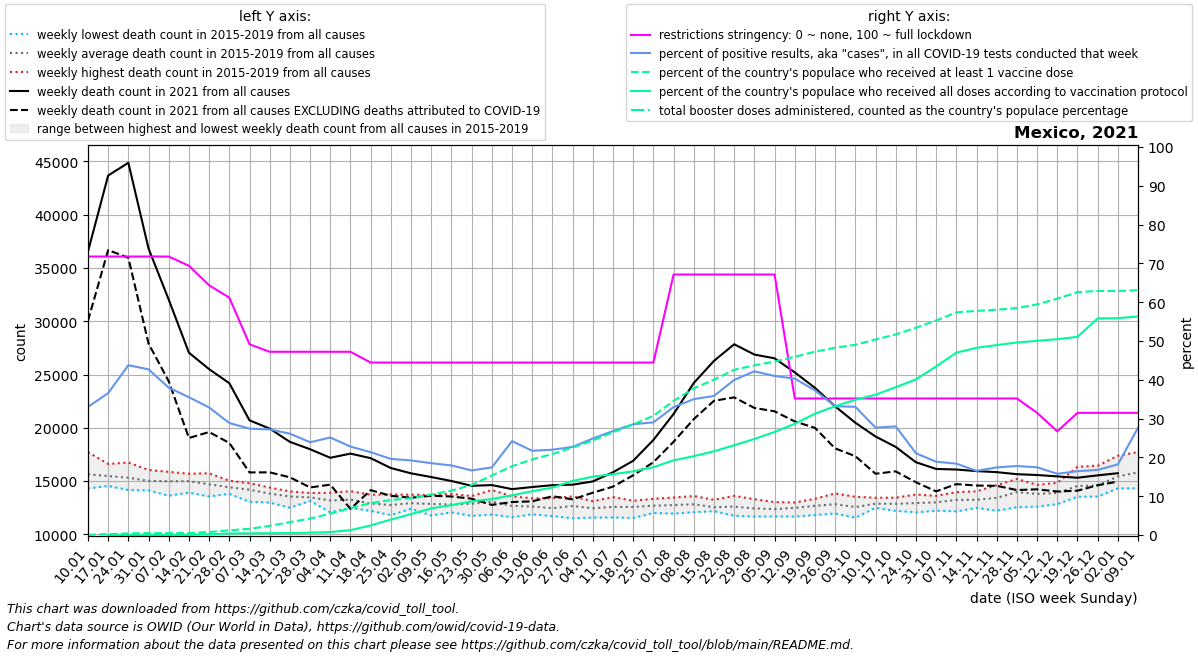

The file beside this chart, header and first rows:
date, location, time_unit, time, deaths_2010_all_ages, deaths_2011_all_ages, deaths_2012_all_ages, deaths_2013_all_ages, deaths_2014_all_ages, deaths_2015_all_ages, deaths_2016_all_ages, deaths_2017_all_ages, deaths_2018_all_ages, deaths_2019_all_ages, deaths_2020_all_ages, deaths_2021_all_ages, deaths_2022_all_ages, new_deaths, new_cases_smoothed, new_tests_smoothed, positive_test_percent, stringency_index, people_vaccinated, people_fully_vaccinated
2021-01-10, Mexico, weekly, 1, , , , , , 15101, 14299, 14312, 16721, 17723, 16688, 36536, , 6493, 71521, 217876, 33.01, 71.76, 61049, 
2021-01-17, Mexico, weekly, 2, , , , , , 15449, 14540, 14583, 16170, 16602, 16859, 43676, , 6998, 96890, 264846, 36.56, 71.76, 292520, 2538
2021-01-24, Mexico, weekly, 3, , , , , , 14820, 14557, 14163, 16738, 16252, 16292, 44875, , 8910, 118090, 269831, 43.76, 71.76, 541986, 16188
2021-01-31, Mexico, weekly, 4, , , , , , 14172, 14902, 14118, 16041, 15864, 15641, 36826, , 8922, 112916, 264232, 42.7, 71.76, 626037, 33558
2021-02-07, Mexico, weekly, 5, , , , , , 13628, 15160, 14444, 15770, 15862, 15268, 32028, , 7664, 75856, 198897, 37.97, 71.76, 634453, 59613
2021-02-14, Mexico, weekly, 6, , , , , , 13914, 15691, 14330, 15306, 15689, 15751, 27048, , 8007, 68897, 194175, 35.51, 69.38, 641417, 84233
2021-02-21, Mexico, weekly, 7, , , , , , 13550, 15725, 14165, 14588, 15445, 14925, 25502, , 5900, 53882, 163714, 32.87, 64.35, 1015744, 264109
2021-02-28, Mexico, weekly, 8, , , , , , 13799, 15034, 14278, 14199, 14755, 14542, 24184, , 5608, 46755, 161968, 28.88, 61.18, 1574038, 516490
2021-03-07, Mexico, weekly, 9, , , , , , 13054, 14797, 14456, 14001, 14639, 13954, 20698, , 4889, 43374, 158267, 27.4, 49.14, 2085374, 590631
2021-03-14, Mexico, weekly, 10, , , , , , 12979, 14351, 13844, 13552, 14391, 14049, 19924, , 4106, 39142, 143822, 27.21, 47.22, 3070190, 607584
2021-03-21, Mexico, weekly, 11, , , , , , 12498, 14025, 13948, 13497, 13749, 13901, 18677, , 3326, 31424, 120304, 26.12, 47.22, 4335688, 655090
2021-03-28, Mexico, weekly, 12, , , , , , 13133, 13418, 13878, 13254, 13660, 13235, 17987, , 3587, 31870, 133354, 23.91, 47.22, 5524102, 787105
2021-04-04, Mexico, weekly, 13, , , , , , 12066, 13411, 13307, 13191, 13903, 13729, 17183, , 2524, 28017, 112231, 25.13, 47.22, 7181255, 992979
2021-04-11, Mexico, weekly, 14, , , , , , 12477, 12710, 13470, 13577, 14049, 13564, 17576, , 5191, 25270, 111753, 22.8, 47.22, 8998311, 1645121
2021-04-18, Mexico, weekly, 15, , , , , , 12202, 12422, 13210, 12888, 13718, 14074, 17147, , 3001, 28100, 131581, 21.34, 44.44, 10731263, 3221472
2021-04-25, Mexico, weekly, 16, , , , , , 11796, 11939, 13212, 13080, 13743, 15043, 16220, , 2608, 23923, 121945, 19.61, 44.44, 11746039, 5191958
2021-05-02, Mexico, weekly, 17, , , , , , 12403, 12481, 13363, 12657, 13718, 17134, 15722, , 2286, 21425, 111655, 19.22, 44.44, 12361338, 7036774
2021-05-09, Mexico, weekly, 18, , , , , , 11763, 12723, 13016, 13040, 13698, 18862, 15374, , 1752, 18288, 98862, 18.51, 44.44, 13587804, 8951331
2021-05-16, Mexico, weekly, 19, , , , , , 12059, 12478, 12868, 12784, 13792, 20672, 15004, , 1452, 16019, 89412, 17.93, 44.44, 14888093, 10040101
2021-05-23, Mexico, weekly, 20, , , , , , 11732, 12483, 13361, 13172, 13590, 22374, 14551, , 1210, 15499, 93121, 16.64, 44.44, 16830031, 11307104
2021-05-30, Mexico, weekly, 21, , , , , , 11856, 13019, 13165, 13125, 14160, 23296, 14621, , 1860, 15442, 88785, 17.42, 44.44, 19988256, 12074899
2021-06-06, Mexico, weekly, 22, , , , , , 11608, 12222, 12510, 13567, 13438, 23248, 14242, , 1208, 20212, 83639, 24.18, 44.44, 23085941, 13342175
2021-06-13, Mexico, weekly, 23, , , , , , 11876, 12011, 12753, 13025, 13382, 24247, 14438, , 1346, 19325, 89105, 21.71, 44.44, 25394353, 14702478
2021-06-20, Mexico, weekly, 24, , , , , , 11709, 11994, 12724, 12451, 13398, 24881, 14612, , 1037, 21615, 98342, 21.99, 44.44, 27203111, 15904990
2021-06-27, Mexico, weekly, 25, , , , , , 11510, 12117, 13154, 12932, 13562, 25179, 14661, , 1377, 26139, 114894, 22.7, 44.44, 29335033, 18188448
2021-07-04, Mexico, weekly, 26, , , , , , 11571, 12203, 12736, 12610, 13111, 24914, 14964, , 1058, 32032, 128706, 24.88, 44.44, 31745516, 19587905
2021-07-11, Mexico, weekly, 27, , , , , , 11583, 12439, 12502, 12845, 13496, 25708, 15825, , 1347, 42619, 158407, 26.8, 44.44, 34458412, 20429432
2021-07-18, Mexico, weekly, 28, , , , , , 11538, 12241, 12822, 13114, 13146, 26640, 16902, , 1362, 61197, 213985, 28.55, 44.44, 37152333, 21368187
2021-07-25, Mexico, weekly, 29, , , , , , 12003, 12316, 12512, 13334, 13276, 26601, 18857, , 2093, 77936, 268528, 29.03, 44.44, 39999117, 22775544
2021-08-01, Mexico, weekly, 30, , , , , , 11947, 12141, 12923, 13455, 13256, 25898, 21300, , 2610, 101961, 308938, 32.97, 67.13, 45007915, 25081319
2021-08-08, Mexico, weekly, 31, , , , , , 12083, 12456, 12967, 12997, 13596, 24901, 24204, , 3386, 112287, 320604, 35.02, 67.13, 49221648, 26475808
2021-08-15, Mexico, weekly, 32, , , , , , 12237, 12173, 12464, 12602, 13242, 23897, 26282, , 3747, 121243, 338267, 35.84, 67.13, 52139383, 28104612
2021-08-22, Mexico, weekly, 33, , , , , , 11739, 12261, 12638, 12767, 13610, 22767, 27841, , 4988, 129173, 323616, 39.96, 67.13, 55451320, 30131689
2021-08-29, Mexico, weekly, 34, , , , , , 11670, 12245, 12432, 12503, 13293, 21813, 26873, , 5010, 117343, 278239, 42.19, 67.13, 56942911, 32243605
2021-09-05, Mexico, weekly, 35, , , , , , 11680, 12137, 12172, 12811, 13023, 20894, 26520, , 4975, 97943, 238805, 40.98, 67.13, 58212621, 34598166
2021-09-12, Mexico, weekly, 36, , , , , , 11668, 12285, 12933, 12556, 12986, 20239, 25200, , 4608, 88677, 219866, 40.3, 35.19, 59842811, 37344334
2021-09-19, Mexico, weekly, 37, , , , , , 11814, 12491, 13333, 12780, 12943, 19546, 23747, , 3755, 69354, 185400, 37.27, 35.19, 61524264, 40711234
2021-09-26, Mexico, weekly, 38, , , , , , 11957, 12203, 13164, 12994, 13838, 18885, 22011, , 3947, 60530, 182447, 33.19, 35.19, 62880531, 43241823
2021-10-03, Mexico, weekly, 39, , , , , , 11560, 12300, 12604, 12807, 13521, 19010, 20474, , 3142, 56402, 170599, 33.04, 35.19, 63839059, 45398270
2021-10-10, Mexico, weekly, 40, , , , , , 12484, 12500, 13026, 12931, 13433, 18563, 19181, , 3494, 41295, 149153, 27.67, 35.19, 65643170, 47102360
2021-10-17, Mexico, weekly, 41, , , , , , 12397, 12201, 13031, 13232, 13438, 18914, 18202, , 2295, 40473, 144411, 28, 35.19, 67328355, 49616028
2021-10-24, Mexico, weekly, 42, , , , , , 12063, 12365, 13390, 13115, 13736, 18907, 16764, , 1878, 28433, 134837, 21.07, 35.19, 69582411, 52232956
2021-10-31, Mexico, weekly, 43, , , , , , 12221, 12506, 13216, 13435, 13611, 19661, 16136, , 2106, 24204, 128271, 18.9, 35.19, 71991824, 56576883
2021-11-07, Mexico, weekly, 44, , , , , , 12153, 12735, 13538, 13772, 13959, 20367, 16081, , 1369, 20091, 109352, 18.39, 35.19, 74737879, 61202582
2021-11-14, Mexico, weekly, 45, , , , , , 12543, 12478, 13258, 13897, 14035, 21475, 15933, , 1355, 20043, 121035, 16.54, 35.19, 75226691, 62842122
2021-11-21, Mexico, weekly, 46, , , , , , 12217, 12837, 13197, 14612, 14238, 21732, 15836, , 1283, 17415, 99964, 17.42, 35.19, 75616759, 63754438
2021-11-28, Mexico, weekly, 47, , , , , , 12542, 13616, 13584, 15202, 14855, 22388, 15643, , 1487, 20159, 113464, 17.78, 35.19, 76213036, 64617949
2021-12-05, Mexico, weekly, 48, , , , , , 12597, 13678, 14233, 14647, 13793, 22623, 15566, , 1344, 18907, 108256, 17.45, 31.48, 77401715, 65182588
2021-12-12, Mexico, weekly, 49, , , , , , 12830, 13396, 14470, 14833, 13894, 23596, 15437, , 1417, 16730, 106001, 15.78, 26.72, 79340078, 65729994
2021-12-19, Mexico, weekly, 50, , , , , , 13526, 13697, 16334, 15216, 13926, 25414, 15311, , 1215, 16298, 99053, 16.45, 31.48, 81514738, 66525748
2021-12-26, Mexico, weekly, 51, , , , , , 13542, 13784, 15557, 16440, 13545, 26634, 15534, , 924.0, 16349, 97474, 16.78, 31.48, 81914437, 72703141
2022-01-02, Mexico, weekly, 52, , , , , , 14351, 14313, 15492, 17373, 15634, 29677, 15735, , 785.0, 26691, 142866, 18.2, 31.48, 81916038, 72792353
2022-01-09, Mexico, weekly, 1, , , , , 15101, 14325, 14312, 16721, 17723, 16688, 32812, , , 790.0, 89795, 315481, 27.66, 31.48, 82183631, 73363722
